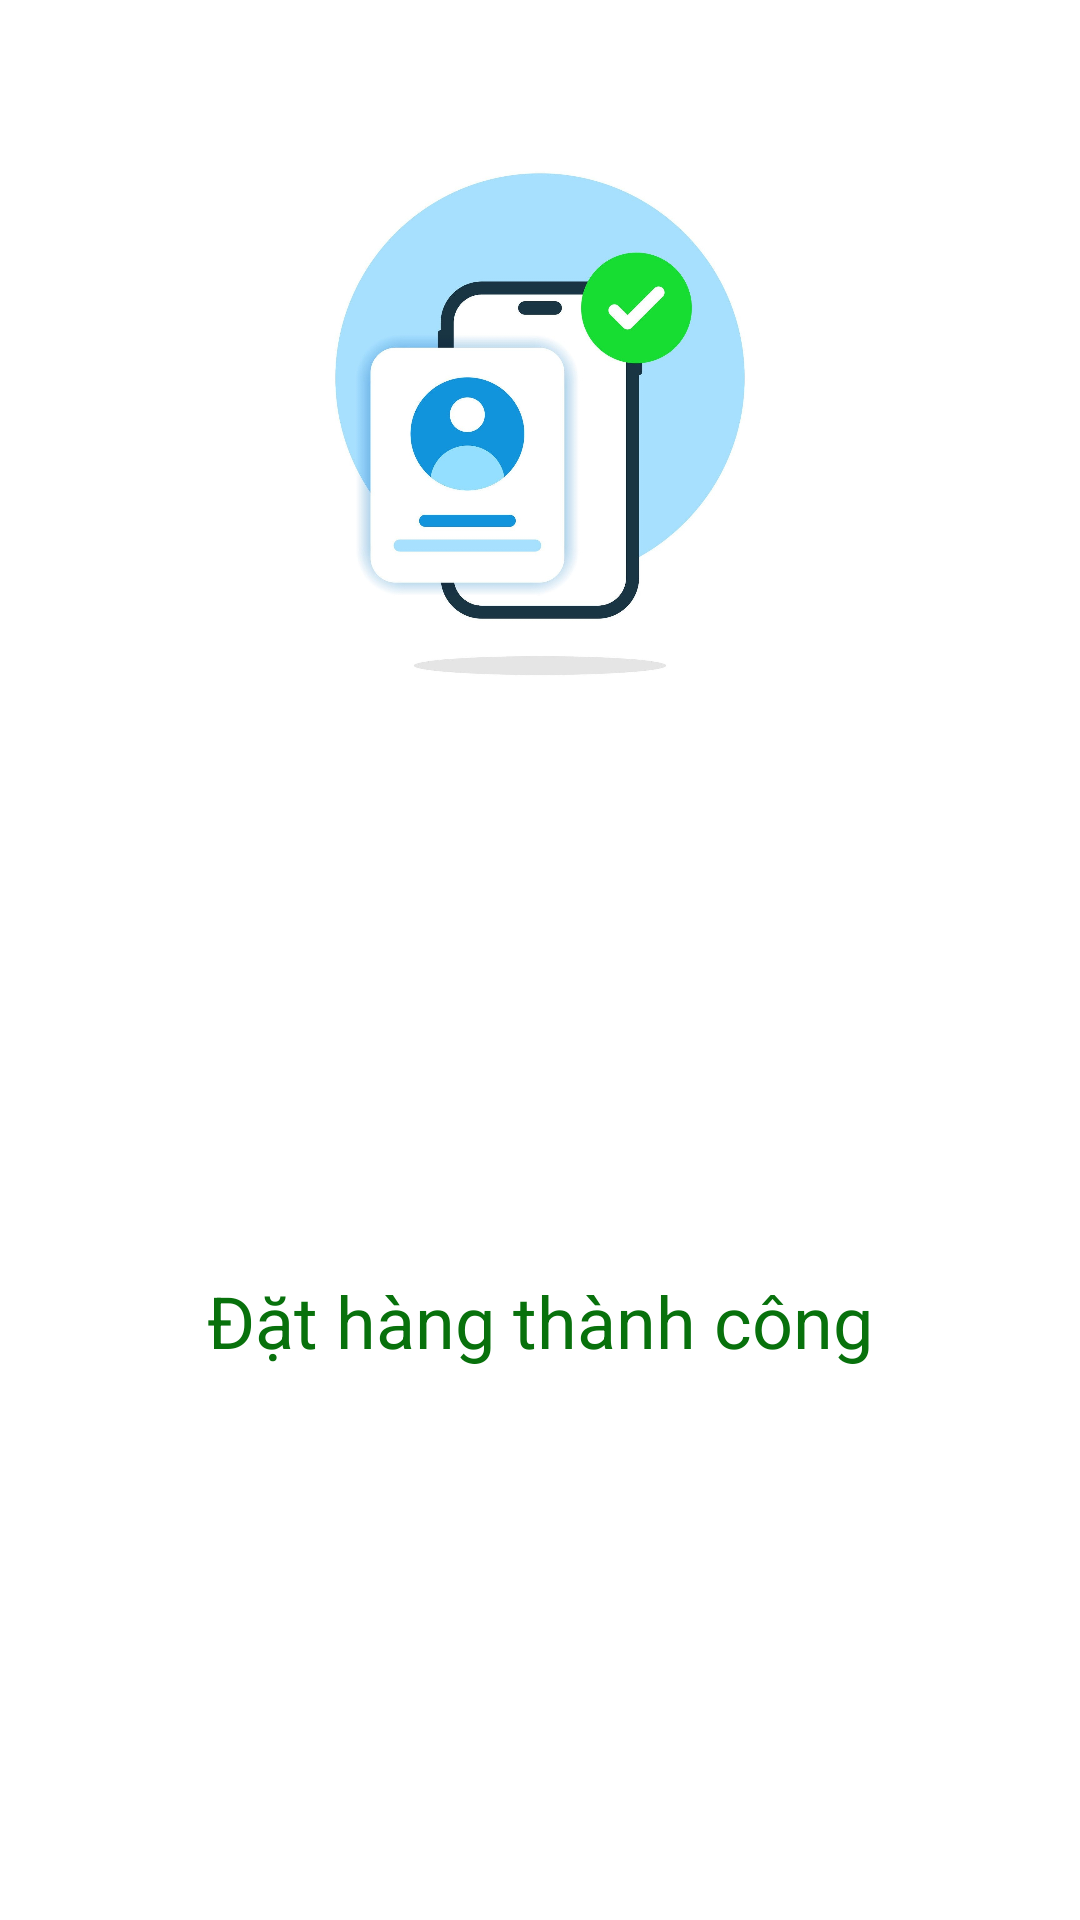

Write the Android layout XML for this screen, with the resource values it uses.
<!-- AndroidManifest.xml: application theme Theme.Final -->
<!-- res/layout/fragment_order_placed.xml -->
<?xml version="1.0" encoding="utf-8"?>
<androidx.constraintlayout.widget.ConstraintLayout xmlns:android="http://schemas.android.com/apk/res/android"
    xmlns:app="http://schemas.android.com/apk/res-auto"
    xmlns:tools="http://schemas.android.com/tools"
    android:layout_width="match_parent"
    android:layout_height="match_parent"
    tools:context=".OrderPlaceFragment">

        <ImageView
            android:id="@+id/imageView9"
            android:layout_width="200dp"
            android:layout_height="200dp"
            android:layout_marginTop="32dp"
            android:src="@drawable/success"
            app:layout_constraintEnd_toEndOf="parent"
            app:layout_constraintStart_toStartOf="parent"
            app:layout_constraintTop_toTopOf="parent"/>

        <TextView
            android:id="@+id/textView7"
            android:layout_width="wrap_content"
            android:layout_height="wrap_content"
            android:layout_marginTop="24dp"
            android:layout_marginBottom="16dp"
            android:text="Đặt hàng thành công"
            android:textAlignment="center"
            android:textColor="#08710C"
            android:textSize="24sp"
            app:layout_constraintHorizonal_bias="0.496"
            app:layout_constraintEnd_toEndOf="parent"
            app:layout_constraintBottom_toBottomOf="parent"
            app:layout_constraintStart_toStartOf="parent"
            app:layout_constraintTop_toBottomOf="@+id/imageView9"/>

</androidx.constraintlayout.widget.ConstraintLayout>
<!-- resources referenced by this layout -->
<resources>
  <!-- drawable success: png bitmap (drawable, 433844 bytes) -->
</resources>
